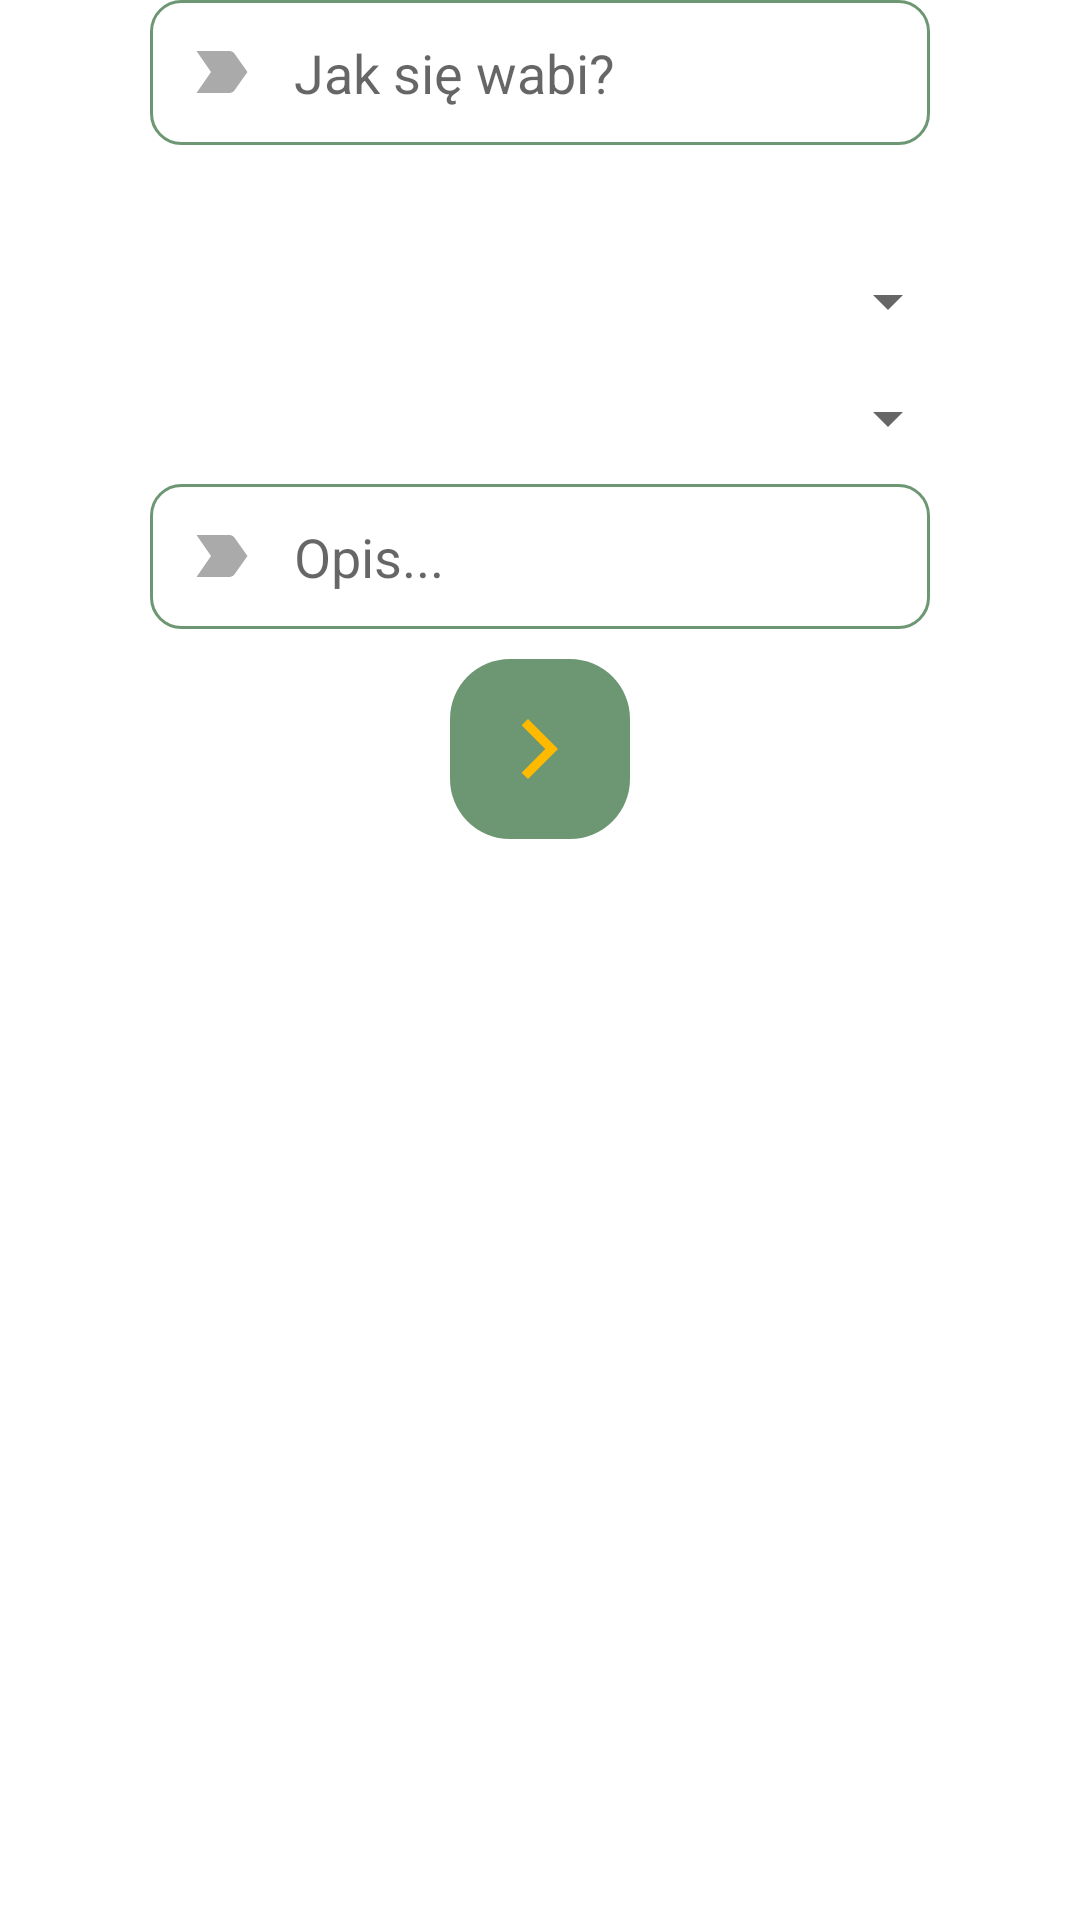

Android layout source for this screen:
<!-- AndroidManifest.xml: application theme Theme.MyApp -->
<!-- res/layout/start_content_scene.xml -->
<?xml version="1.0" encoding="utf-8"?>
<androidx.constraintlayout.widget.ConstraintLayout
    xmlns:android="http://schemas.android.com/apk/res/android"
    android:layout_width="match_parent"
    android:layout_height="match_parent"
    xmlns:app="http://schemas.android.com/apk/res-auto">
    <EditText
        android:id="@+id/nameEditText"
        android:layout_width="match_parent"
        android:layout_height="wrap_content"
        android:layout_marginHorizontal="50dp"
        android:background="@drawable/custom_edittext"
        android:drawableStart="@drawable/custom_icon_for_edittext"
        android:drawablePadding="12dp"
        android:hint="Jak się wabi?"
        android:padding="12dp"
        android:textCursorDrawable="@drawable/cursor_color"
        android:textSize="18sp"
        app:layout_constraintLeft_toLeftOf="parent"
        app:layout_constraintRight_toRightOf="parent"
        app:layout_constraintTop_toTopOf="parent" />

    <RatingBar
        android:id="@+id/healthRatingBar"
        style="@style/customRatingBarStyle"
        android:layout_width="wrap_content"
        android:layout_height="wrap_content"
        android:layout_marginTop="10dp"
        android:numStars="10"
        android:paddingVertical="10dp"
        android:progress="50"
        app:layout_constraintLeft_toLeftOf="parent"
        app:layout_constraintRight_toRightOf="parent"
        app:layout_constraintTop_toBottomOf="@id/nameEditText" />

    <Spinner
        android:id="@+id/characterSpinner"
        android:layout_width="match_parent"
        android:layout_height="wrap_content"
        android:layout_marginHorizontal="40dp"
        android:layout_marginTop="10dp"
        android:paddingHorizontal="40dp"
        app:layout_constraintLeft_toLeftOf="parent"
        app:layout_constraintRight_toRightOf="parent"
        app:layout_constraintTop_toBottomOf="@id/healthRatingBar" />

    <Spinner
        android:id="@+id/behaviorSpinner"
        android:layout_width="match_parent"
        android:layout_height="wrap_content"
        android:layout_marginHorizontal="40dp"
        android:layout_marginTop="15dp"
        android:paddingHorizontal="40dp"
        app:layout_constraintLeft_toLeftOf="parent"
        app:layout_constraintRight_toRightOf="parent"
        app:layout_constraintTop_toBottomOf="@id/characterSpinner" />

    <EditText
        android:id="@+id/descriptionEditText"
        android:layout_width="match_parent"
        android:layout_height="wrap_content"
        android:layout_marginHorizontal="50dp"
        android:layout_marginTop="10dp"
        android:autofillHints=""
        android:background="@drawable/custom_edittext"
        android:drawableStart="@drawable/custom_icon_for_edittext"
        android:drawablePadding="12dp"
        android:gravity="top"
        android:hint="Opis..."
        android:inputType="text"
        android:padding="12dp"
        android:textCursorDrawable="@drawable/cursor_color"
        android:textSize="18sp"

        app:layout_constraintLeft_toLeftOf="parent"
        app:layout_constraintRight_toRightOf="parent"
        app:layout_constraintTop_toBottomOf="@+id/behaviorSpinner" />

    <ImageButton
        android:id="@+id/addAdvertisementButton"
        android:layout_width="60dp"
        android:layout_height="60dp"
        android:layout_marginTop="10dp"
        android:background="@drawable/circle_button"
        android:contentDescription="TODO"
        android:gravity="center"
        android:src="@drawable/ic_arrow_right"
        android:textColor="@android:color/white"
        app:layout_constraintLeft_toLeftOf="parent"
        app:layout_constraintRight_toRightOf="parent"
        app:layout_constraintTop_toBottomOf="@id/descriptionEditText" />

</androidx.constraintlayout.widget.ConstraintLayout>
<!-- resources referenced by this layout -->
<resources>
  <!-- drawable circle_button (drawable) -->
  <?xml version="1.0" encoding="utf-8"?>
  <selector xmlns:android="http://schemas.android.com/apk/res/android">
      <item>
          <shape>
              <solid android:color="@color/smoked_green"/>
              <corners
                  android:radius="20sp"
                  />
  
          </shape>
      </item>
  </selector>
  <!-- drawable cursor_color (drawable) -->
  <?xml version="1.0" encoding="utf-8"?>
  <shape xmlns:android="http://schemas.android.com/apk/res/android" >
      <size android:width="2dp" />
      <solid android:color="@color/dark_green"  />
  </shape>
  <!-- drawable custom_edittext (drawable) -->
  <?xml version="1.0" encoding="utf-8"?>
  <selector xmlns:android="http://schemas.android.com/apk/res/android">
      <item android:state_enabled="true" android:state_focused="true">
          <shape android:shape="rectangle">
              <solid android:color="@android:color/white"/>
              <corners
                  android:radius="10dp"
                  />
              <stroke android:color="@color/gold"
                      android:width="1dp"
                  />
          </shape>
      </item>
      <item android:state_enabled="true" >
          <shape android:shape="rectangle">
              <solid android:color="@android:color/white"/>
              <corners
                  android:radius="10dp"
                  />
              <stroke android:color="@color/smoked_green"
                  android:width="1dp"
                  />
          </shape>
      </item>
  </selector>
  <!-- drawable custom_icon_for_edittext (drawable) -->
  <?xml version="1.0" encoding="utf-8"?>
  <selector xmlns:android="http://schemas.android.com/apk/res/android">
      <item android:state_focused="true" android:drawable="@drawable/ic_label_focused"/>
      <item android:state_focused="false" android:drawable="@drawable/ic_label"/>
  </selector>
  <!-- drawable ic_arrow_right (drawable) -->
  <vector android:height="24dp" android:tint="@color/gold"
      android:viewportHeight="24" android:viewportWidth="24"
      android:width="24dp" xmlns:android="http://schemas.android.com/apk/res/android">
      <path android:fillColor="@android:color/white" android:pathData="M5.88,4.12L13.76,12l-7.88,7.88L8,22l10,-10L8,2z"/>
  </vector>
  <style name="customRatingBarStyle" parent="@android:style/Widget.RatingBar">
          <item name="android:progressDrawable">@drawable/custom_rating_bar</item>
          <item name="android:minHeight">23dip</item>
          <item name="android:maxHeight">25dip</item>
      </style>
  <style name="Theme.MyApp" parent="Theme.MaterialComponents.Light.NoActionBar">
          <item name="colorPrimary">@color/smoked_green</item>
      </style>
  <color name="smoked_green">#6D9773</color>
  <color name="dark_green">#0C3B2E</color>
  <color name="gold">#FFBA00</color>
  <!-- drawable ic_label_focused (drawable) -->
  <vector android:height="24dp" android:tint="@color/gold"
      android:viewportHeight="24" android:viewportWidth="24"
      android:width="24dp" xmlns:android="http://schemas.android.com/apk/res/android">
      <path android:fillColor="@android:color/black"
          android:pathData="M3.5,18.99l11,0.01c0.67,0 1.27,-0.33 1.63,-0.84L20.5,12l-4.37,-6.16c-0.36,-0.51 -0.96,-0.84 -1.63,-0.84l-11,0.01L8.34,12 3.5,18.99z"/>
  </vector>
  <!-- drawable ic_label (drawable) -->
  <vector android:height="24dp" android:tint="@android:color/darker_gray"
      android:viewportHeight="24" android:viewportWidth="24"
      android:width="24dp" xmlns:android="http://schemas.android.com/apk/res/android">
      <path android:fillColor="@android:color/black"
          android:pathData="M3.5,18.99l11,0.01c0.67,0 1.27,-0.33 1.63,-0.84L20.5,12l-4.37,-6.16c-0.36,-0.51 -0.96,-0.84 -1.63,-0.84l-11,0.01L8.34,12 3.5,18.99z"/>
  </vector>
</resources>
